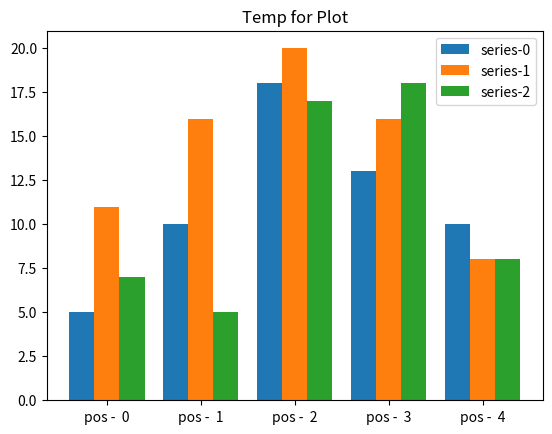

Here is the Python script that generated this plot:
#!/usr/local/bin/python3
# -*- coding: utf-8 -*-

"""
src: https://blog.csdn.net/qq_44864262/article/details/108098227

"""

__author__ = "Shadow Cheng"

import random
import numpy as np
import matplotlib.pyplot as plt



def plot_multi_bar(data, series=None, x_label=None, config={}):
    # 加载一般配置
    title = config.get("title", "default title")
    color_map_name = config.get("color_map_name", "tab20")
    color_map = plt.get_cmap(color_map_name).colors
    grid = config.get("grid", False)
    legend = config.get("legend", False)

    # ====================================================
    # 绘图逻辑
    # =====================================================
    if not series:
        series = data.keys()
    if not x_label:
        x_label = max([data[x].keys() for x in series])

    x = np.arange(len(x_label))
    total_width, n = 0.8, len(series)
    width = total_width / n
    x_base = x - (total_width - width) / 2
    
    for i in range(len(series)):
        values = data[series[i]].values()
        plt.bar(x_base + i * width, values, width=width, label=series[i])

    plt.xticks(x, x_label)

    # 设置题目和图例
    plt.title(title)
    if legend:
        plt.legend()
    plt.grid(grid)


def main():
    # 配置绘图细节
    config = {
        "width": 0.8,
        "title": "Temp for Plot",
        "color_map_name": "tab20b",
        'legend': True
    }

    # 生成假数据
    data = {}
    series_count = 3
    data_length = 5
    series = [f"series-{x}" for x in range(series_count)]
    x_label = [f"pos - {x:2d}" for x in range(data_length)]
    for item in series:
        temp = {}
        for label in x_label:
            temp[label] = random.randint(5, 20)

        data[item] = temp

    # 自定义数据，请取消注释下一行，参考data变量的数据结构
    print(data)

    # 绘图
    plot_multi_bar(data, series=series, x_label=x_label, config=config)
    plt.show()


if (__name__ == "__main__"):
    main()
